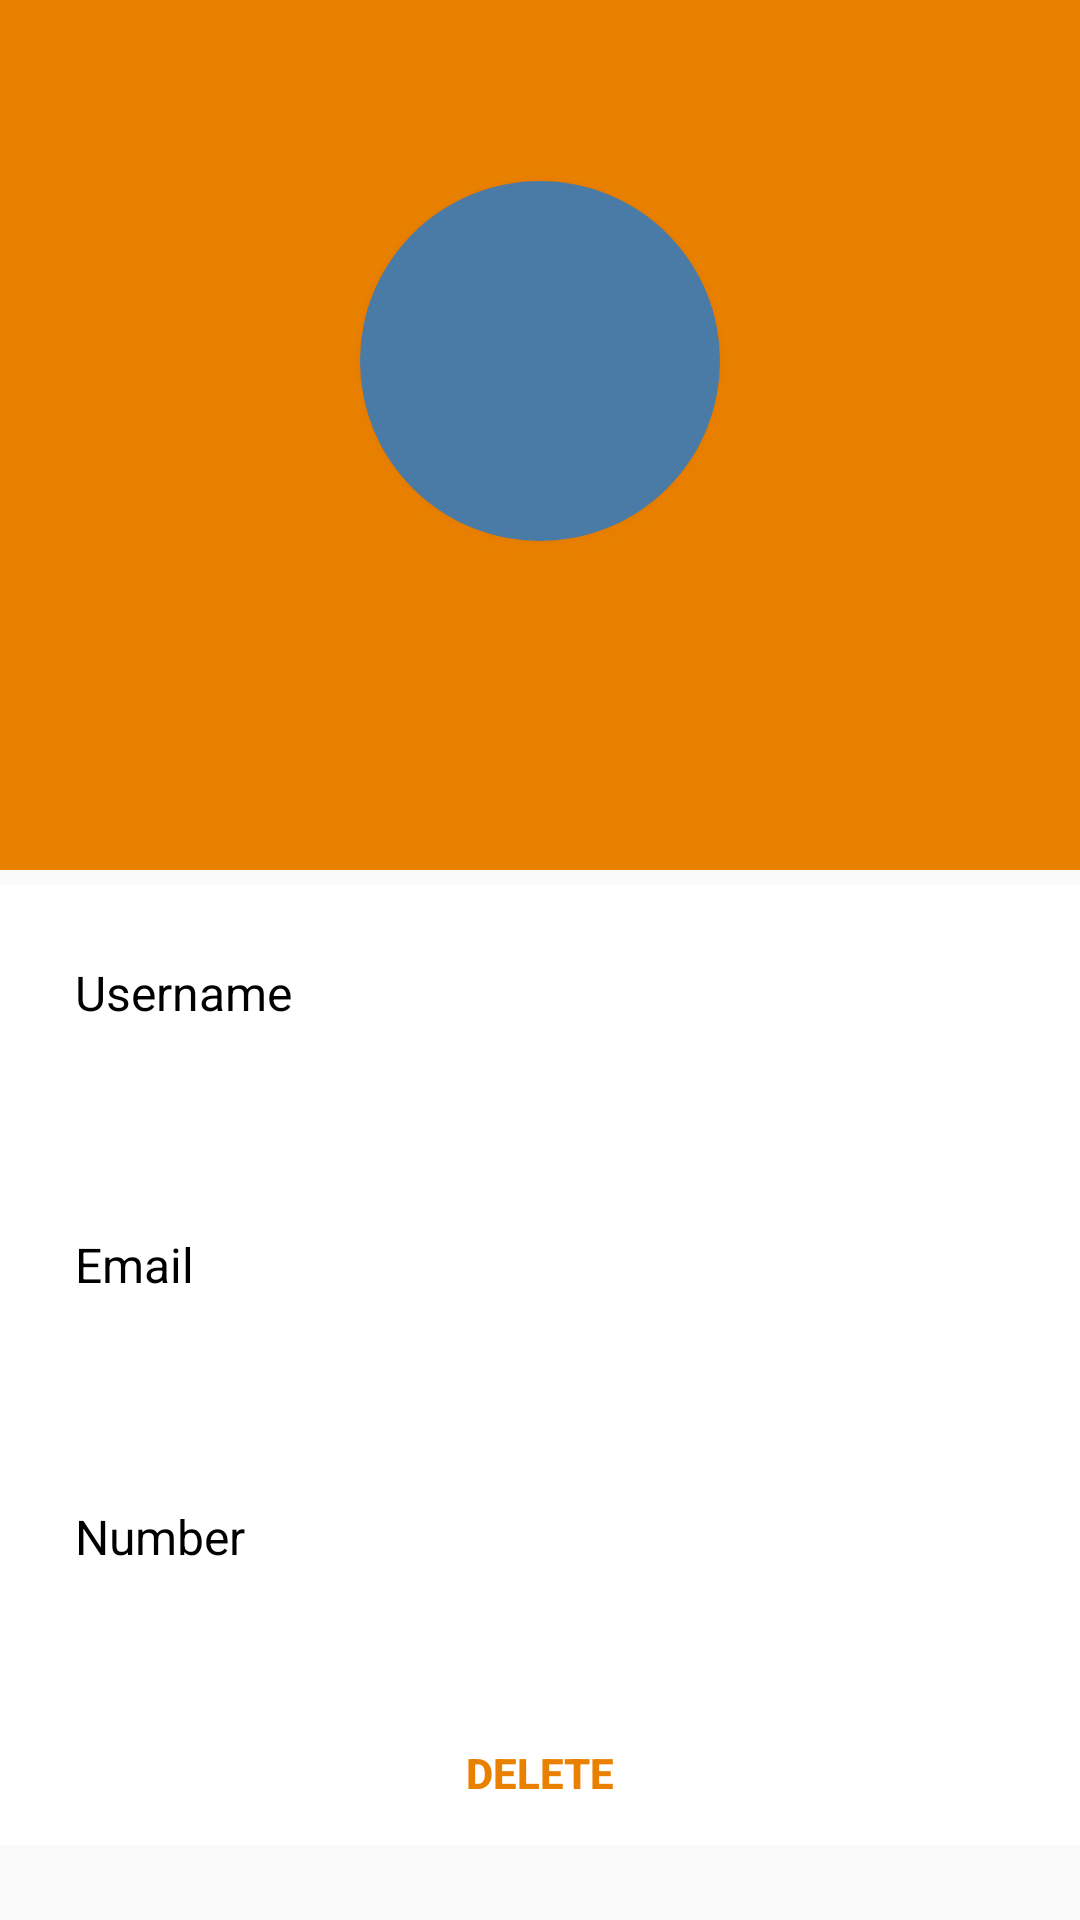

Reconstruct the res/layout file that produces this screen, plus the resources it refers to.
<!-- AndroidManifest.xml: application theme AppTheme -->
<!-- res/layout/activity_profile.xml -->
<?xml version="1.0" encoding="utf-8"?>
<ScrollView
    xmlns:android="http://schemas.android.com/apk/res/android"
    xmlns:tools="http://schemas.android.com/tools"
    android:layout_width="match_parent"
    android:layout_height="match_parent"
    tools:context="com.example.android.requiryv2.ProfileActivity">

    <RelativeLayout
        android:layout_width="match_parent"
        android:layout_height="match_parent">

        <TextView
            android:id="@+id/header_cover_image"
            android:layout_width="match_parent"
            android:layout_height="120dp"
            android:background="#e98000"/>

        <TextView
            android:id="@+id/user_profile_photo"
            android:layout_width="120dp"
            android:layout_height="120dp"
            android:layout_below="@+id/header_cover_image"
            android:layout_centerHorizontal="true"
            android:layout_marginTop="-60dp"
            android:background="@drawable/magnitude_circle"
            android:elevation="5dp"
            tools:text="I"
            android:textAllCaps="true"
            android:textColor="@android:color/white"
            android:textSize="90sp"
            android:gravity="center"
            android:paddingBottom="10dp"/>

        <RelativeLayout
            android:id="@+id/profile_layout"
            android:layout_width="match_parent"
            android:layout_height="wrap_content"
            android:layout_below="@+id/header_cover_image"
            android:background="#e98000"
            android:paddingBottom="24dp">

            <TextView
                android:id="@+id/user_profile_name"
                android:layout_width="wrap_content"
                android:layout_height="wrap_content"
                android:layout_centerHorizontal="true"
                android:layout_marginTop="76dp"
                tools:text="Issac Newton"
                android:textColor="#fff"
                android:textSize="24sp"
                android:textStyle="bold" />
            <TextView
                android:id="@+id/user_profile_who"
                android:layout_width="wrap_content"
                android:layout_height="wrap_content"
                tools:text="Faculty"
                android:textColor="#fff"
                android:textSize="14sp"
                android:layout_below="@+id/user_profile_name"
                android:layout_centerHorizontal="true"
                android:layout_marginBottom="10dp"/>

            <TextView
                android:id="@+id/user_profile_desc"
                android:layout_width="wrap_content"
                android:layout_height="wrap_content"
                android:layout_below="@+id/user_profile_name"
                android:layout_centerHorizontal="true"
                android:layout_marginTop="16dp"
                tools:text="Founder of gravity"
                android:textColor="#fff"
                android:textSize="16sp" />
        </RelativeLayout>


        <LinearLayout
            android:layout_width="fill_parent"
            android:layout_height="wrap_content"
            android:layout_below="@+id/profile_layout"
            android:layout_marginTop="5dp"
            android:background="#fff"
            android:orientation="vertical">
            <LinearLayout
                android:layout_width="fill_parent"
                android:layout_height="wrap_content"
                android:padding="25dp"
                android:orientation="vertical">
                <TextView
                    android:layout_width="fill_parent"
                    android:layout_height="wrap_content"
                    android:background="#fff"
                    android:text="Username"
                    android:textSize="16sp"
                    android:textColor="#000"/>
                <TextView
                    android:id="@+id/user_profile_username"
                    android:layout_width="wrap_content"
                    android:layout_height="wrap_content"
                    android:background="#fff"
                    tools:text="iamissac"/>
            </LinearLayout>
            <LinearLayout
                android:layout_width="fill_parent"
                android:layout_height="wrap_content"
                android:padding="25dp"
                android:orientation="vertical">
                <TextView
                    android:layout_width="fill_parent"
                    android:layout_height="wrap_content"
                    android:background="#fff"
                    android:text="Email"
                    android:textSize="16sp"
                    android:textColor="#000"/>
                <TextView
                    android:id="@+id/user_profile_email"
                    android:layout_width="match_parent"
                    android:layout_height="wrap_content"
                    android:background="#fff"
                    tools:text="issac@gmail.com"/>
            </LinearLayout>
            <LinearLayout
                android:layout_width="fill_parent"
                android:layout_height="wrap_content"
                android:padding="25dp"
                android:orientation="vertical">
                <TextView
                    android:layout_width="fill_parent"
                    android:layout_height="wrap_content"
                    android:background="#fff"
                    android:text="Number"
                    android:textSize="16sp"
                    android:textColor="#000"/>
                <TextView
                    android:id="@+id/user_profile_number"
                    android:layout_width="match_parent"
                    android:layout_height="wrap_content"
                    android:background="#fff"
                    tools:text="9988776655"/>
            </LinearLayout>
            <Button
                android:id="@+id/deleteButton"
                android:layout_width="wrap_content"
                android:layout_height="wrap_content"
                android:layout_gravity="center|bottom"
                android:text="Delete"
                android:background="@android:color/transparent"
                android:textColor="#e98000"
                android:textStyle="bold"/>

        </LinearLayout>
    </RelativeLayout>

</ScrollView>
<!-- resources referenced by this layout -->
<resources>
  <!-- drawable magnitude_circle (drawable) -->
  <?xml version="1.0" encoding="utf-8"?>
  <shape xmlns:android="http://schemas.android.com/apk/res/android"
      android:shape="oval">
      <solid android:color="#4A7BA7" />
      <size
          android:width="40dp"
          android:height="40dp" />
      <corners android:radius="18dp" />
  </shape>
  <style name="AppTheme" parent="Base.Theme.AppCompat.Light.DarkActionBar">
          
          <item name="colorPrimary">@color/colorPrimary</item>
          <item name="colorPrimaryDark">@color/colorPrimaryDark</item>
          <item name="colorAccent">@color/colorAccent</item>
      </style>
  <color name="colorPrimary">#eb8c19</color>
  <color name="colorPrimaryDark">#c66d00</color>
  <color name="colorAccent">#5a63c2</color>
</resources>
